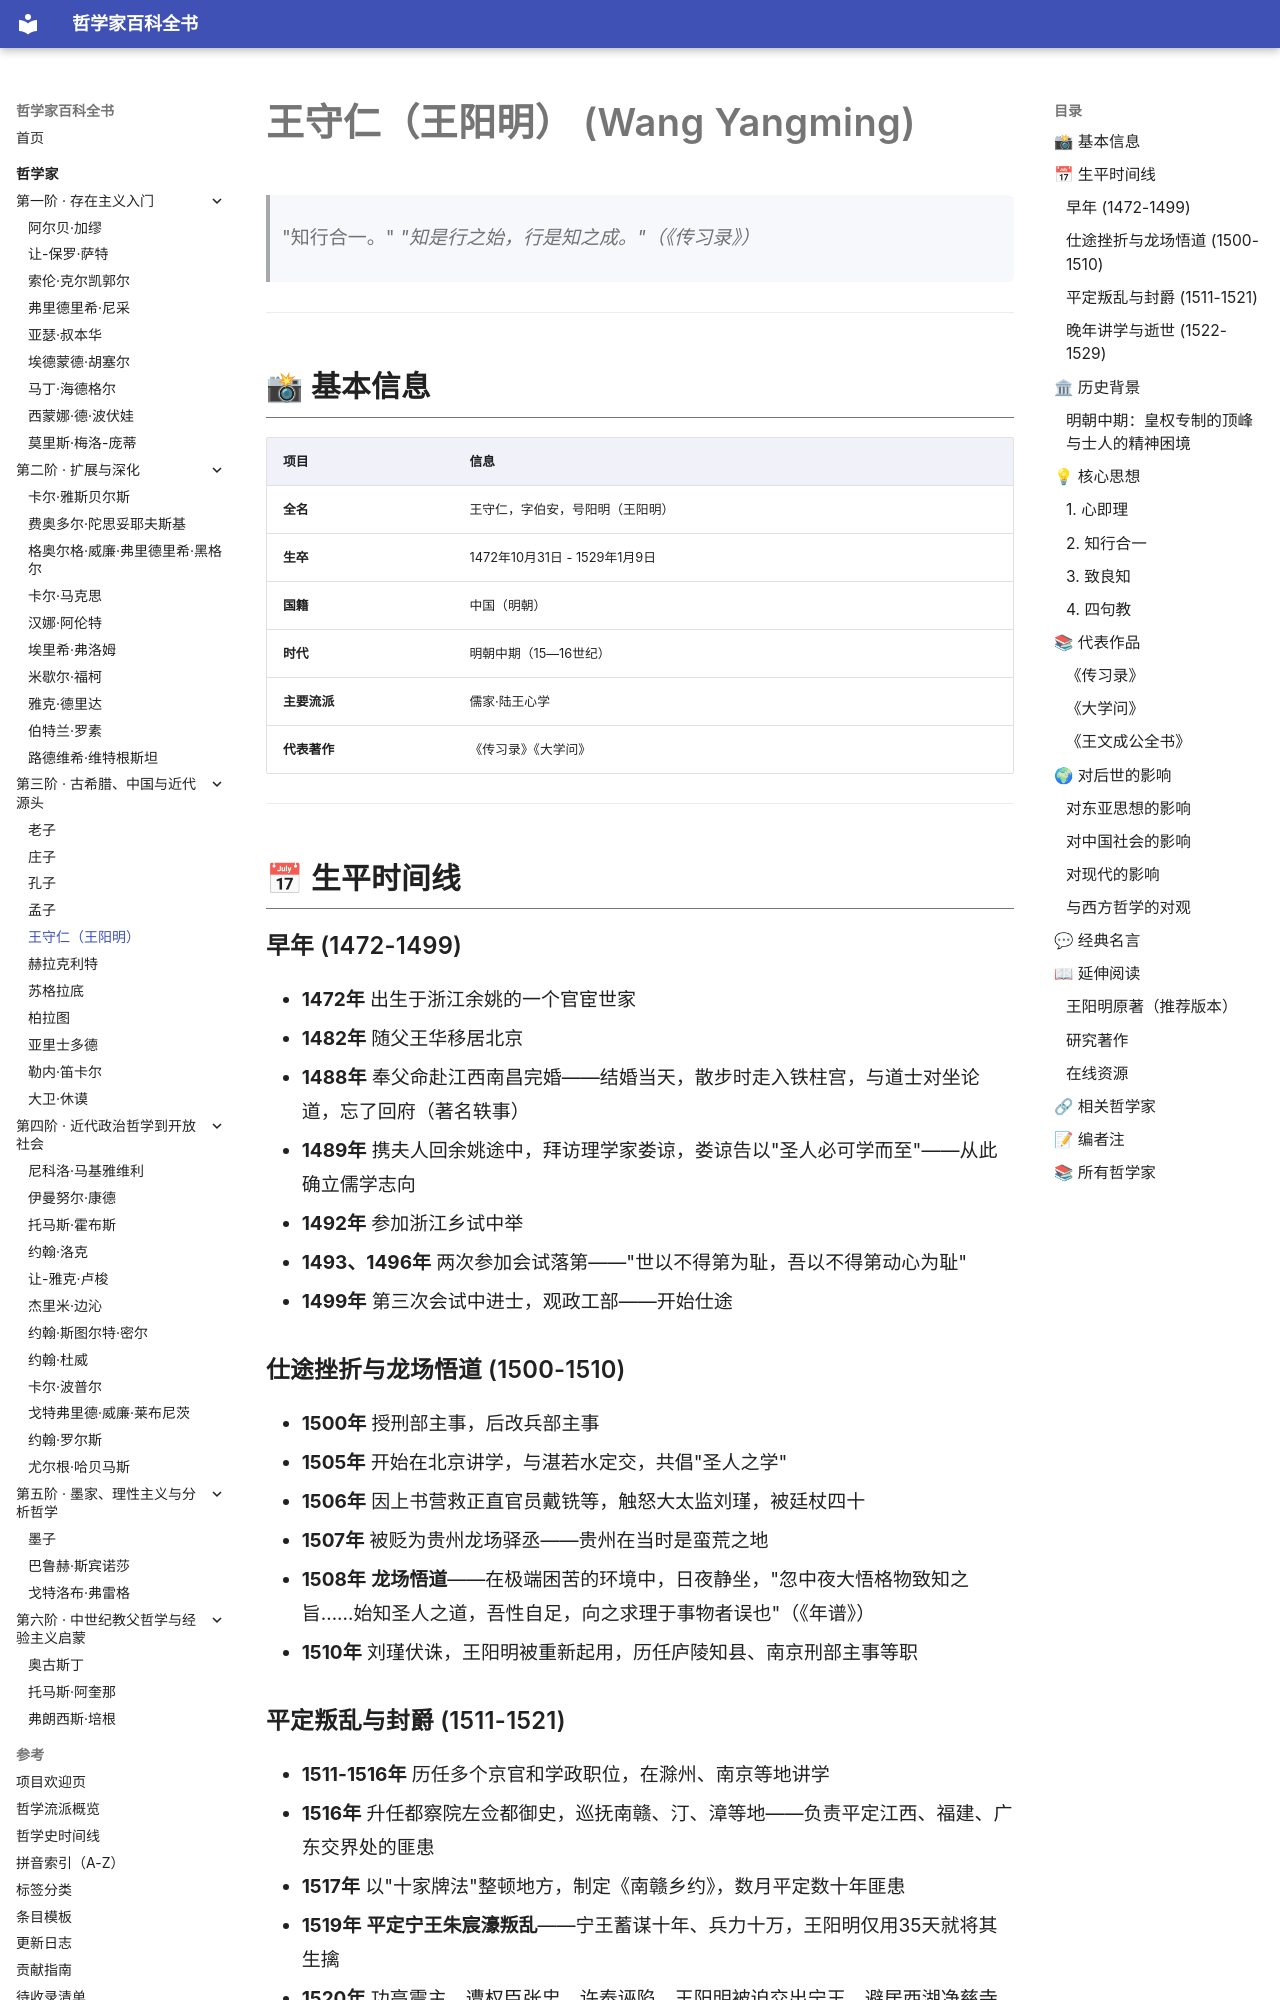

repository: GTX950L/philosopher-encyclopedia · page: philosophers/wangyangming/index.html · generator: mkdocs

---
tags:
  - 中国哲学
  - 儒家
  - 心学
  - 明朝
---
# 王守仁（王阳明） (Wang Yangming)
<a id="top"></a>

> "知行合一。"
> *"知是行之始，行是知之成。"（《传习录》）*

---

## 📸 基本信息

| 项目 | 信息 |
|------|------|
| **全名** | 王守仁，字伯安，号阳明（王阳明） |
| **生卒** | 1472年10月31日 - 1529年1月9日 |
| **国籍** | 中国（明朝） |
| **时代** | 明朝中期（15—16世纪） |
| **主要流派** | 儒家·陆王心学 |
| **代表著作** | 《传习录》《大学问》 |

---

## 📅 生平时间线

### 早年 (1472-1499)
- **1472年** 出生于浙江余姚的一个官宦世家
- **1482年** 随父王华移居北京
- **1488年** 奉父命赴江西南昌完婚——结婚当天，散步时走入铁柱宫，与道士对坐论道，忘了回府（著名轶事）
- **1489年** 携夫人回余姚途中，拜访理学家娄谅，娄谅告以"圣人必可学而至"——从此确立儒学志向
- **1492年** 参加浙江乡试中举
- **1493、1496年** 两次参加会试落第——"世以不得第为耻，吾以不得第动心为耻"
- **1499年** 第三次会试中进士，观政工部——开始仕途

### 仕途挫折与龙场悟道 (1500-1510)
- **1500年** 授刑部主事，后改兵部主事
- **1505年** 开始在北京讲学，与湛若水定交，共倡"圣人之学"
- **1506年** 因上书营救正直官员戴铣等，触怒大太监刘瑾，被廷杖四十
- **1507年** 被贬为贵州龙场驿丞——贵州在当时是蛮荒之地
- **1508年** **龙场悟道**——在极端困苦的环境中，日夜静坐，"忽中夜大悟格物致知之旨……始知圣人之道，吾性自足，向之求理于事物者误也"（《年谱》）
- **1510年** 刘瑾伏诛，王阳明被重新起用，历任庐陵知县、南京刑部主事等职
